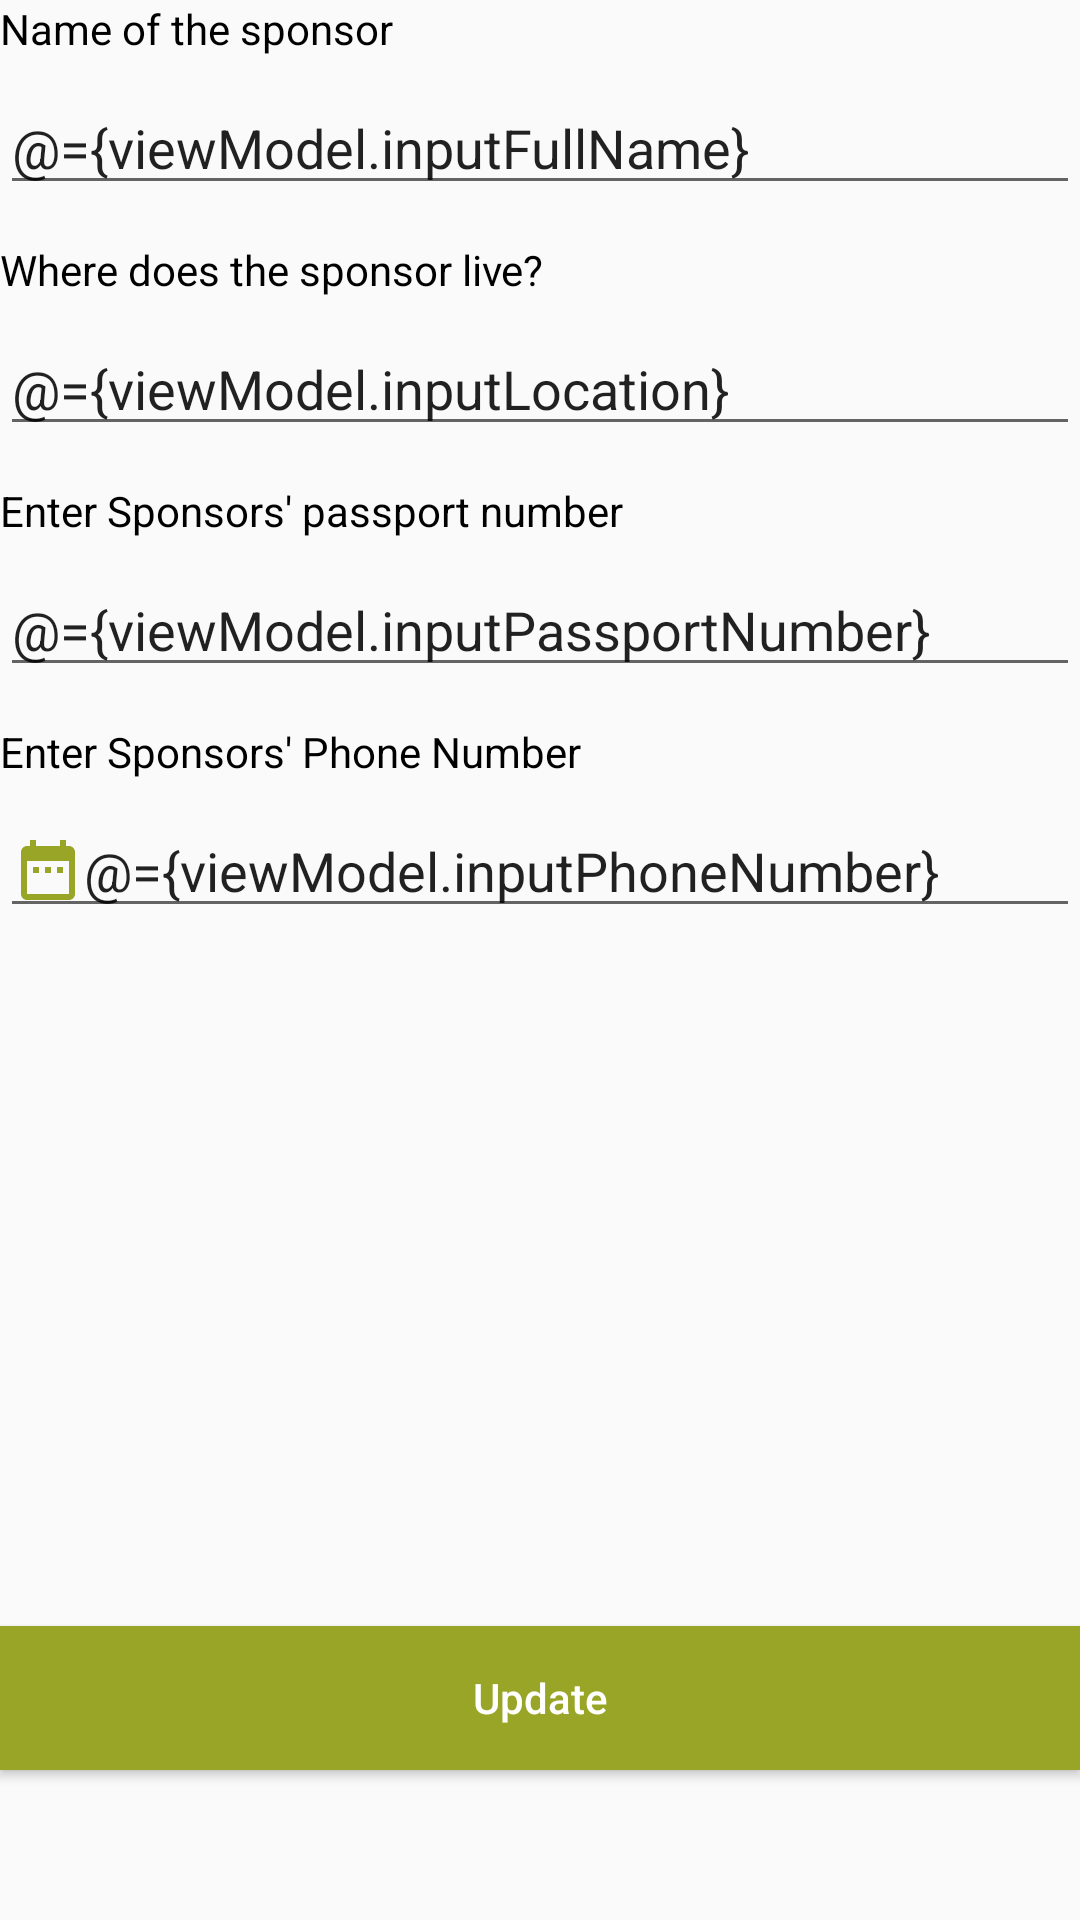

This screen was rendered from an Android layout file. Write that file and the resources it references.
<!-- AndroidManifest.xml: application theme Theme.General -->
<!-- res/layout/activity_edit_sponsor.xml -->
<?xml version="1.0" encoding="utf-8"?>
<layout xmlns:android="http://schemas.android.com/apk/res/android"
xmlns:app="http://schemas.android.com/apk/res-auto"
tools:context=".ui.view.sponsor.EditSponsorActivity"
xmlns:tools="http://schemas.android.com/tools">
<data>
    <variable
        name="viewModel"
        type="com.example.apps.foodforthehungry.ui.viewmodel.SponsorDetailsViewModel" />
</data>
<androidx.constraintlayout.widget.ConstraintLayout
    android:layout_width="match_parent"
    android:layout_marginStart="26dp"
    android:layout_marginEnd="26dp"
    android:layout_marginTop="60dp"
    android:layout_height="match_parent">
    <androidx.core.widget.NestedScrollView
        android:layout_width="match_parent"
        android:layout_height="match_parent"
        android:fillViewport="true">
        <LinearLayout
            android:layout_width="match_parent"
            android:layout_height="match_parent"
            android:orientation="vertical">

            <LinearLayout
                android:layout_width="match_parent"
                android:layout_height="wrap_content"
                android:layout_marginBottom="12dp"
                android:orientation="vertical">
                <TextView
                    android:layout_width="match_parent"
                    android:layout_height="wrap_content"
                    android:textColor="@color/black"
                    android:layout_marginBottom="8dp"
                    android:text="@string/name_of_the_sponsor"/>
                <EditText
                    android:layout_width="match_parent"
                    android:layout_height="wrap_content"
                    android:text="@={viewModel.inputFullName}"
                    android:inputType="text"/>
            </LinearLayout>

            <LinearLayout
                android:layout_width="match_parent"
                android:layout_height="wrap_content"
                android:layout_marginBottom="12dp"
                android:orientation="vertical">
                <TextView
                    android:layout_width="match_parent"
                    android:layout_height="wrap_content"
                    android:textColor="@color/black"
                    android:layout_marginBottom="8dp"
                    android:text="@string/location_of_the_sponsor"/>
                <EditText
                    android:layout_width="match_parent"
                    android:layout_height="wrap_content"
                    android:text="@={viewModel.inputLocation}"
                    android:inputType="text"/>
            </LinearLayout>

            <LinearLayout
                android:layout_width="match_parent"
                android:layout_height="wrap_content"
                android:layout_marginBottom="12dp"
                android:orientation="vertical">
                <TextView
                    android:layout_width="match_parent"
                    android:layout_height="wrap_content"
                    android:textColor="@color/black"
                    android:layout_marginBottom="8dp"
                    android:text="@string/passport_number"/>
                <EditText
                    android:layout_width="match_parent"
                    android:layout_height="wrap_content"
                    android:text="@={viewModel.inputPassportNumber}"
                    android:inputType="text"/>
            </LinearLayout>

            <LinearLayout
                android:layout_width="match_parent"
                android:layout_height="wrap_content"
                android:layout_marginBottom="12dp"
                android:orientation="vertical">
                <TextView
                    android:layout_width="match_parent"
                    android:layout_height="wrap_content"
                    android:textColor="@color/black"
                    android:layout_marginBottom="8dp"
                    android:text="@string/contact_of_the_sponsor"/>
                <EditText
                    android:layout_width="match_parent"
                    android:layout_height="wrap_content"
                    android:drawableStart="@drawable/ic_date_picker_icon"
                    android:inputType="date"
                    android:text="@={viewModel.inputPhoneNumber}"/>
            </LinearLayout>
        </LinearLayout>
    </androidx.core.widget.NestedScrollView>

    <Button
        android:id="@+id/btnSubmit"
        android:layout_width="match_parent"
        android:layout_height="wrap_content"
        android:text="@string/update"
        android:textAllCaps="false"
        android:textColor="@color/white"
        android:onClick="@{()->viewModel.updateSponsor()}"
        android:background="@color/color_primary"
        app:layout_constraintBottom_toBottomOf="parent"
        android:layout_marginBottom="50dp"/>
</androidx.constraintlayout.widget.ConstraintLayout>
</layout>
<!-- resources referenced by this layout -->
<resources>
  <color name="black">#FF000000</color>
  <color name="color_primary">#99a526</color>
  <color name="white">#FFFFFFFF</color>
  <!-- drawable ic_date_picker_icon (drawable) -->
  <vector android:height="24dp" android:tint="#99A526"
      android:viewportHeight="24" android:viewportWidth="24"
      android:width="24dp" xmlns:android="http://schemas.android.com/apk/res/android">
      <path android:fillColor="@android:color/white" android:pathData="M9,11L7,11v2h2v-2zM13,11h-2v2h2v-2zM17,11h-2v2h2v-2zM19,4h-1L18,2h-2v2L8,4L8,2L6,2v2L5,4c-1.11,0 -1.99,0.9 -1.99,2L3,20c0,1.1 0.89,2 2,2h14c1.1,0 2,-0.9 2,-2L21,6c0,-1.1 -0.9,-2 -2,-2zM19,20L5,20L5,9h14v11z"/>
  </vector>
  <string name="contact_of_the_sponsor">Enter Sponsors\' Phone Number</string>
  <string name="location_of_the_sponsor">Where does the sponsor live?</string>
  <string name="name_of_the_sponsor">Name of the sponsor</string>
  <string name="passport_number">Enter Sponsors\' passport number</string>
  <string name="update">Update</string>
  <style name="Theme.General" parent="Theme.AppCompat.Light.NoActionBar">
          
          <item name="colorPrimary">@color/color_primary</item>
          <item name="colorPrimaryVariant">@color/color_primary_dark</item>
          <item name="colorOnPrimary">@color/white</item>
          
          <item name="colorSecondary">@color/color_secondary</item>
          <item name="colorSecondaryVariant">@color/color_secondary</item>
          <item name="colorOnSecondary">@color/black</item>
          
          <item name="android:statusBarColor" tools:targetApi="l">?attr/colorPrimaryVariant</item>
          <item name="windowActionBar">false</item>
          
      </style>
  <color name="color_primary_dark">#012349</color>
  <color name="color_secondary">#000000</color>
</resources>
